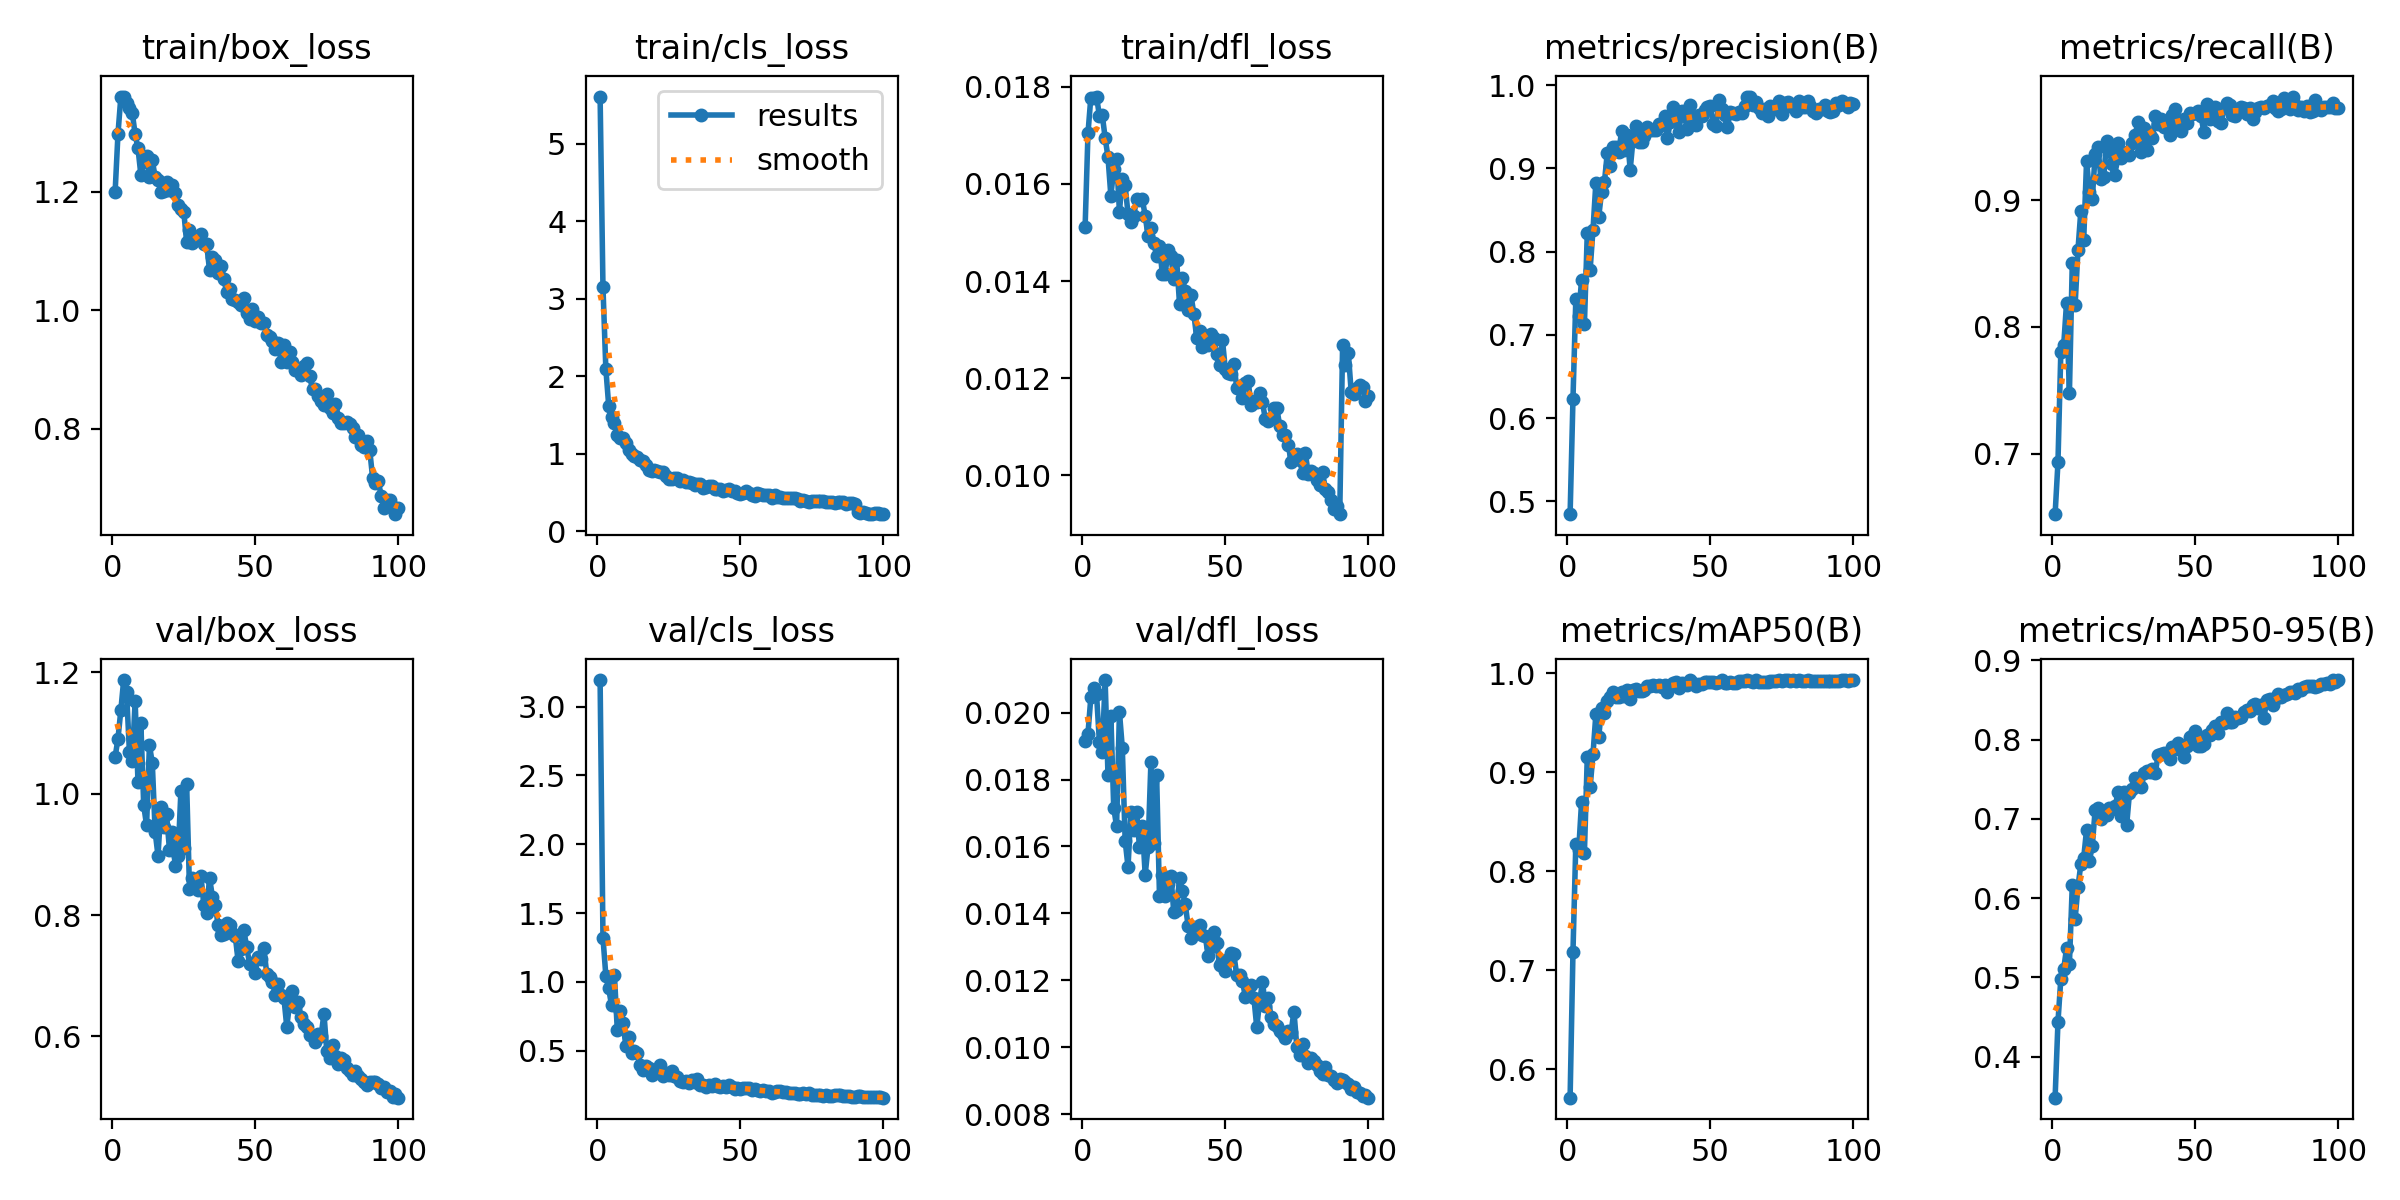

Values plotted in this chart, from the file beside it:
epoch, time, train/box_loss, train/cls_loss, train/dfl_loss, metrics/precision(B), metrics/recall(B), metrics/mAP50(B), metrics/mAP50-95(B), val/box_loss, val/cls_loss, val/dfl_loss, lr/pg0, lr/pg1, lr/pg2
1, 133.6, 1.199, 5.606, 0.01511, 0.4846, 0.6521, 0.5715, 0.3481, 1.06, 3.192, 0.01914, 0.0005546, 0.0005546, 0.0005546
2, 240.7, 1.298, 3.148, 0.01704, 0.6228, 0.693, 0.7187, 0.4437, 1.09, 1.323, 0.01937, 0.001099, 0.001099, 0.001099
3, 347.5, 1.36, 2.097, 0.01778, 0.7431, 0.7805, 0.8279, 0.4981, 1.137, 1.047, 0.02045, 0.001633, 0.001633, 0.001633
4, 456.1, 1.361, 1.619, 0.01776, 0.7228, 0.7854, 0.8212, 0.5107, 1.187, 0.9532, 0.02072, 0.001617, 0.001617, 0.001617
5, 561.3, 1.35, 1.469, 0.0178, 0.7661, 0.8191, 0.8697, 0.5367, 1.168, 0.8297, 0.02054, 0.001601, 0.001601, 0.001601
6, 666, 1.342, 1.396, 0.0174, 0.7125, 0.7475, 0.8186, 0.5169, 1.069, 1.05, 0.01911, 0.001584, 0.001584, 0.001584
7, 772.3, 1.333, 1.241, 0.01742, 0.8222, 0.8506, 0.9152, 0.6159, 1.054, 0.6548, 0.01883, 0.001568, 0.001568, 0.001568
8, 880.2, 1.298, 1.202, 0.01695, 0.7785, 0.8176, 0.8851, 0.5739, 1.153, 0.7862, 0.02097, 0.001551, 0.001551, 0.001551
9, 987, 1.273, 1.196, 0.01655, 0.8263, 0.8611, 0.9182, 0.6144, 1.019, 0.7019, 0.01813, 0.001535, 0.001535, 0.001535
10, 1094, 1.229, 1.134, 0.01576, 0.8826, 0.892, 0.9585, 0.6429, 1.116, 0.5373, 0.0199, 0.001518, 0.001518, 0.001518
11, 1200, 1.251, 1.042, 0.0163, 0.8418, 0.8688, 0.9357, 0.651, 0.9806, 0.6023, 0.01716, 0.001502, 0.001502, 0.001502
12, 1307, 1.261, 0.9933, 0.01651, 0.8719, 0.9314, 0.9645, 0.6864, 0.9478, 0.4842, 0.0166, 0.001485, 0.001485, 0.001485
13, 1413, 1.226, 0.9684, 0.01543, 0.8836, 0.9067, 0.9594, 0.647, 1.08, 0.4978, 0.02002, 0.001469, 0.001469, 0.001469
14, 1519, 1.253, 0.9526, 0.01611, 0.9189, 0.9011, 0.972, 0.6661, 1.051, 0.4855, 0.01895, 0.001452, 0.001452, 0.001452
15, 1625, 1.225, 0.9162, 0.01597, 0.9024, 0.9364, 0.9755, 0.7115, 0.9369, 0.3948, 0.01617, 0.001436, 0.001436, 0.001436
16, 1732, 1.22, 0.9002, 0.01538, 0.9257, 0.9421, 0.9813, 0.7142, 0.8975, 0.3589, 0.01539, 0.001419, 0.001419, 0.001419
17, 1839, 1.2, 0.8563, 0.01521, 0.9254, 0.9169, 0.976, 0.7004, 0.9785, 0.3918, 0.01702, 0.001403, 0.001403, 0.001403
18, 1944, 1.202, 0.7898, 0.01535, 0.9196, 0.9185, 0.9758, 0.7045, 0.9448, 0.3745, 0.01649, 0.001386, 0.001386, 0.001386
19, 2050, 1.217, 0.7723, 0.01568, 0.9449, 0.9471, 0.9807, 0.7052, 0.966, 0.3246, 0.01704, 0.00137, 0.00137, 0.00137
20, 2155, 1.203, 0.7886, 0.01566, 0.9216, 0.9387, 0.9771, 0.7132, 0.9071, 0.3438, 0.01599, 0.001353, 0.001353, 0.001353
21, 2261, 1.211, 0.7763, 0.01568, 0.9399, 0.9284, 0.9832, 0.7121, 0.9365, 0.3507, 0.01662, 0.001337, 0.001337, 0.001337
22, 2366, 1.199, 0.7695, 0.01535, 0.8983, 0.9197, 0.9738, 0.716, 0.8807, 0.3944, 0.01516, 0.00132, 0.00132, 0.00132
23, 2472, 1.178, 0.7646, 0.01492, 0.9352, 0.9452, 0.9829, 0.7333, 0.8965, 0.319, 0.01599, 0.001304, 0.001304, 0.001304
24, 2579, 1.171, 0.7137, 0.0151, 0.9512, 0.9332, 0.9837, 0.7033, 1.005, 0.3364, 0.01851, 0.001287, 0.001287, 0.001287
25, 2688, 1.167, 0.6754, 0.01479, 0.9313, 0.9372, 0.9817, 0.7335, 0.9104, 0.3278, 0.0161, 0.001271, 0.001271, 0.001271
26, 2794, 1.115, 0.677, 0.01451, 0.9323, 0.9383, 0.9819, 0.6919, 1.017, 0.3565, 0.01812, 0.001254, 0.001254, 0.001254
27, 2901, 1.136, 0.6911, 0.01472, 0.9389, 0.9361, 0.9835, 0.7329, 0.8435, 0.318, 0.01451, 0.001238, 0.001238, 0.001238
28, 3009, 1.114, 0.6864, 0.01415, 0.9499, 0.9456, 0.9868, 0.7374, 0.8607, 0.3072, 0.01514, 0.001221, 0.001221, 0.001221
29, 3115, 1.122, 0.6536, 0.01415, 0.9467, 0.952, 0.9867, 0.7509, 0.8505, 0.2808, 0.01452, 0.001205, 0.001205, 0.001205
30, 3221, 1.124, 0.6635, 0.01464, 0.9462, 0.9619, 0.9878, 0.7494, 0.8412, 0.2773, 0.01488, 0.001188, 0.001188, 0.001188
31, 3328, 1.129, 0.6331, 0.01451, 0.9467, 0.9379, 0.9866, 0.7407, 0.8645, 0.2842, 0.01511, 0.001172, 0.001172, 0.001172
32, 3438, 1.112, 0.6312, 0.01404, 0.9529, 0.9575, 0.9876, 0.7572, 0.8168, 0.2684, 0.01403, 0.001155, 0.001155, 0.001155
33, 3546, 1.111, 0.6175, 0.01443, 0.9524, 0.9401, 0.9862, 0.76, 0.8041, 0.2855, 0.0141, 0.001139, 0.001139, 0.001139
34, 3655, 1.068, 0.5986, 0.01353, 0.9632, 0.9519, 0.9882, 0.7593, 0.8617, 0.276, 0.01507, 0.001122, 0.001122, 0.001122
35, 3762, 1.09, 0.6054, 0.01406, 0.9361, 0.9489, 0.9806, 0.7628, 0.83, 0.2956, 0.01467, 0.001106, 0.001106, 0.001106
36, 3869, 1.084, 0.6045, 0.01379, 0.9553, 0.9667, 0.9883, 0.7579, 0.8171, 0.2554, 0.01428, 0.001089, 0.001089, 0.001089
37, 3975, 1.063, 0.5575, 0.01341, 0.9736, 0.9599, 0.9899, 0.7805, 0.7828, 0.249, 0.01363, 0.001073, 0.001073, 0.001073
38, 4082, 1.075, 0.5758, 0.01371, 0.9679, 0.9639, 0.9914, 0.782, 0.7666, 0.2409, 0.01327, 0.001056, 0.001056, 0.001056
39, 4188, 1.052, 0.5843, 0.01333, 0.944, 0.9581, 0.9854, 0.7826, 0.7679, 0.2537, 0.0136, 0.00104, 0.00104, 0.00104
40, 4294, 1.031, 0.5806, 0.01283, 0.9691, 0.958, 0.9898, 0.7799, 0.7871, 0.2467, 0.01354, 0.001023, 0.001023, 0.001023
41, 4400, 1.036, 0.55, 0.01298, 0.9624, 0.9518, 0.989, 0.7752, 0.7843, 0.2564, 0.01365, 0.001007, 0.001007, 0.001007
42, 4506, 1.019, 0.5473, 0.01264, 0.947, 0.9672, 0.9884, 0.7901, 0.7704, 0.2417, 0.01336, 0.0009904, 0.0009904, 0.0009904
43, 4613, 1.017, 0.5504, 0.01287, 0.9763, 0.972, 0.9927, 0.7878, 0.7653, 0.2354, 0.01334, 0.0009739, 0.0009739, 0.0009739
44, 4718, 1.013, 0.5208, 0.01268, 0.9603, 0.9604, 0.9902, 0.7962, 0.7239, 0.2459, 0.01272, 0.0009574, 0.0009574, 0.0009574
45, 4824, 1.008, 0.5251, 0.01291, 0.952, 0.9546, 0.9867, 0.7903, 0.7432, 0.2373, 0.01301, 0.0009409, 0.0009409, 0.0009409
46, 4931, 1.021, 0.5492, 0.01282, 0.9638, 0.9643, 0.9893, 0.7784, 0.7746, 0.2499, 0.01345, 0.0009244, 0.0009244, 0.0009244
47, 5040, 0.9951, 0.5168, 0.01249, 0.9636, 0.9612, 0.9896, 0.7924, 0.747, 0.2348, 0.01312, 0.0009078, 0.0009078, 0.0009078
48, 5147, 0.9848, 0.5154, 0.01227, 0.9702, 0.969, 0.9914, 0.8037, 0.7195, 0.2262, 0.01247, 0.0008913, 0.0008913, 0.0008913
49, 5254, 1.002, 0.4949, 0.01279, 0.9739, 0.9686, 0.9914, 0.8049, 0.7215, 0.2275, 0.01258, 0.0008748, 0.0008748, 0.0008748
50, 5363, 0.9822, 0.4811, 0.01219, 0.9748, 0.9693, 0.9916, 0.8113, 0.7051, 0.2244, 0.01227, 0.0008583, 0.0008583, 0.0008583
51, 5468, 0.988, 0.49, 0.01211, 0.9528, 0.9708, 0.9909, 0.7924, 0.7309, 0.2274, 0.01265, 0.0008418, 0.0008418, 0.0008418
52, 5574, 0.9791, 0.518, 0.01208, 0.9506, 0.9667, 0.9896, 0.7921, 0.7276, 0.2286, 0.01281, 0.0008253, 0.0008253, 0.0008253
53, 5680, 0.9779, 0.4871, 0.0123, 0.9822, 0.9537, 0.9913, 0.7939, 0.7448, 0.2289, 0.01278, 0.0008088, 0.0008088, 0.0008088
54, 5792, 0.9589, 0.4684, 0.0118, 0.9718, 0.9764, 0.9929, 0.8064, 0.703, 0.2156, 0.01215, 0.0007923, 0.0007923, 0.0007923
55, 5899, 0.955, 0.4588, 0.01183, 0.9645, 0.9644, 0.9897, 0.8058, 0.6973, 0.2212, 0.01215, 0.0007758, 0.0007758, 0.0007758
56, 6006, 0.9483, 0.499, 0.01159, 0.95, 0.9692, 0.9896, 0.8126, 0.6888, 0.2149, 0.01197, 0.0007593, 0.0007593, 0.0007593
57, 6115, 0.9343, 0.4759, 0.01191, 0.9674, 0.9738, 0.9914, 0.8167, 0.6686, 0.2075, 0.01152, 0.0007428, 0.0007428, 0.0007428
58, 6221, 0.9442, 0.4646, 0.01194, 0.9663, 0.9625, 0.9903, 0.8082, 0.686, 0.2138, 0.01184, 0.0007263, 0.0007263, 0.0007263
59, 6330, 0.9134, 0.464, 0.01144, 0.9656, 0.9611, 0.99, 0.8226, 0.6677, 0.2078, 0.01187, 0.0007098, 0.0007098, 0.0007098
60, 6440, 0.9412, 0.4666, 0.01154, 0.9682, 0.9726, 0.9918, 0.8206, 0.6634, 0.2084, 0.01148, 0.0006933, 0.0006933, 0.0006933
... 40 more rows
